Run: headless pygame with SDL's dummy video driver; simulated clock (each Clock.tick advances the game by its frame time, no real sleeping); random seed 0; keys injected as events and as key.get_pressed() state; no mouse input.
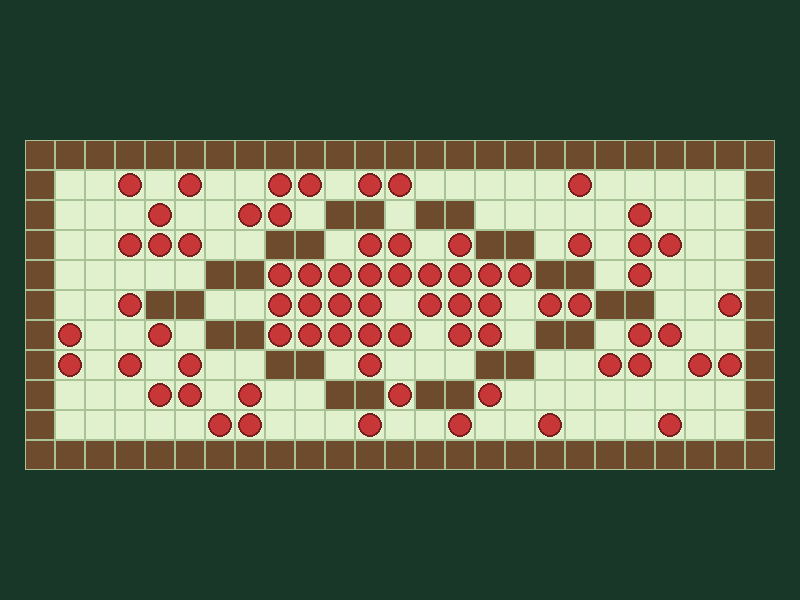
Frame 1 of 4 · flips 1–60 · no input
Frame 2 of 4 · flips 61–180 · tapped SPACE, RETURN · held RIGHT (→), D · screen unchanged from frame 1, image omitted
Frame 3 of 4 · flips 181–300 · held DOWN (↓), S · screen unchanged from frame 2, image omitted
Frame 4 of 4 · flips 301–420 · held LEFT (←), A, UP (↑), W · screen unchanged from frame 3, image omitted

The pygame program that drew these frames:

import sys
import pygame

pygame.init()

pantalla = pygame.display.set_mode((800, 600))
pygame.display.set_caption("Mapa de Bomberman - bosque")
reloj = pygame.time.Clock()


TAM = 30
MAPA_X = 25
MAPA_Y = 140


mapa = [
    [1,1,1,1,1,1,1,1,1,1,1,1,1,1,1,1,1,1,1,1,1,1,1,1,1],
    [1,0,0,2,0,2,0,0,2,2,0,2,2,0,0,0,0,0,2,0,0,0,0,0,1],
    [1,0,0,0,2,0,0,2,2,0,1,1,0,1,1,0,0,0,0,0,2,0,0,0,1],
    [1,0,0,2,2,2,0,0,1,1,0,2,2,0,2,1,1,0,2,0,2,2,0,0,1],
    [1,0,0,0,0,0,1,1,2,2,2,2,2,2,2,2,2,1,1,0,2,0,0,0,1],
    [1,0,0,2,1,1,0,0,2,2,2,2,0,2,2,2,0,2,2,1,1,0,0,2,1],
    [1,2,0,0,2,0,1,1,2,2,2,2,2,0,2,2,0,1,1,0,2,2,0,0,1],
    [1,2,0,2,0,2,0,0,1,1,0,2,0,0,0,1,1,0,0,2,2,0,2,2,1],
    [1,0,0,0,2,2,0,2,0,0,1,1,2,1,1,2,0,0,0,0,0,0,0,0,1],
    [1,0,0,0,0,0,2,2,0,0,0,2,0,0,2,0,0,2,0,0,0,2,0,0,1],
    [1,1,1,1,1,1,1,1,1,1,1,1,1,1,1,1,1,1,1,1,1,1,1,1,1]
]


COLOR_FONDO = (25, 55, 40)
COLOR_LIBRE = (225, 240, 205)
COLOR_INDESTRUCTIBLE = (110, 75, 45)
COLOR_DESTRUCTIBLE = (200, 55, 55)
COLOR_BORDE = (120, 30, 30)
COLOR_LINEA = (170, 195, 150)

ejecutando = True

while ejecutando:
    for evento in pygame.event.get():
        if evento.type == pygame.QUIT:
            ejecutando = False

    pantalla.fill(COLOR_FONDO)

    for fila in range(len(mapa)):
        for columna in range(len(mapa[fila])):
            x = MAPA_X + columna * TAM
            y = MAPA_Y + fila * TAM
            celda = mapa[fila][columna]

            
            pygame.draw.rect(pantalla, COLOR_LIBRE, (x, y, TAM, TAM))

            if celda == 1:
                pygame.draw.rect(pantalla, COLOR_INDESTRUCTIBLE, (x, y, TAM, TAM))
            elif celda == 2:
                centro = (x + TAM // 2, y + TAM // 2)
                pygame.draw.circle(pantalla, COLOR_DESTRUCTIBLE, centro, TAM // 2 - 3)
                pygame.draw.circle(pantalla, COLOR_BORDE, centro, TAM // 2 - 3, 2)

           
            pygame.draw.rect(pantalla, COLOR_LINEA, (x, y, TAM, TAM), 1)

    pygame.display.flip()
    reloj.tick(60)

pygame.quit()
sys.exit()
